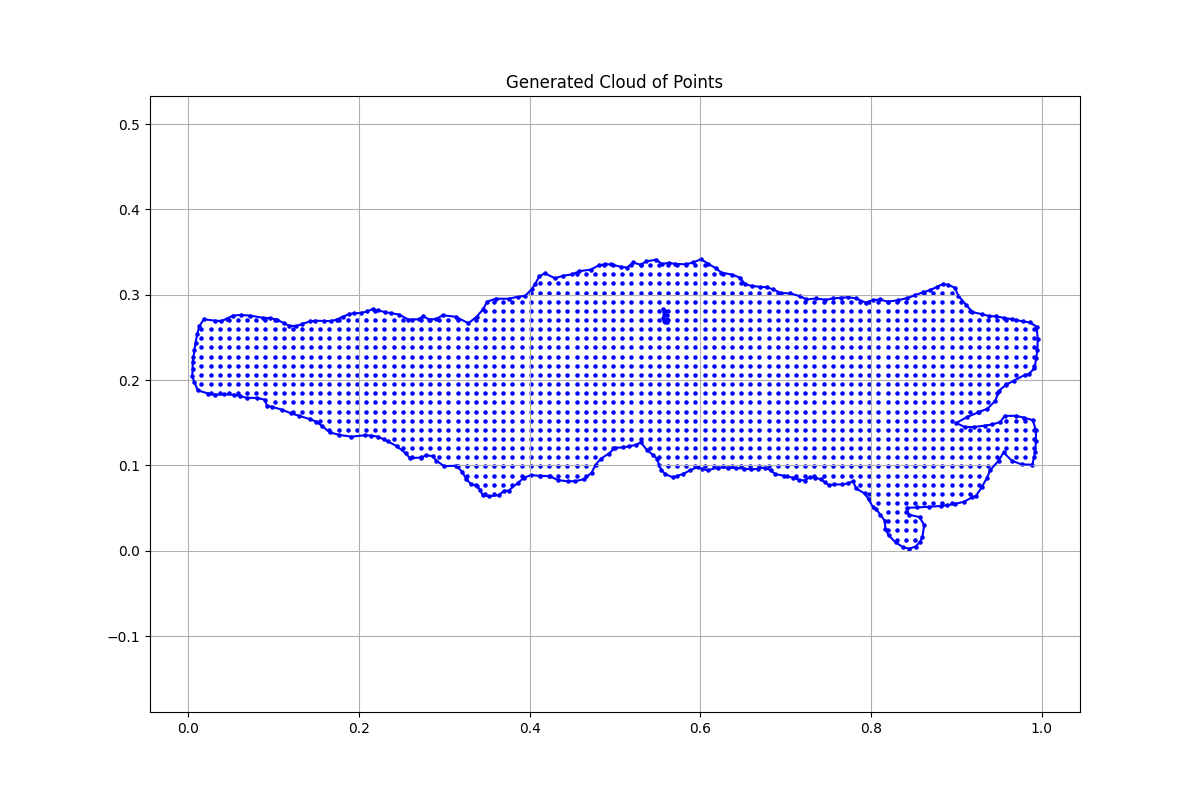

The table this chart was drawn from, first rows:
x, y, region, boundary_flag
0.2096, 0.2805, 1.0, 1.0
0.202, 0.2784, 1.0, 1.0
0.1945, 0.2784, 1.0, 1.0
0.1881, 0.2771, 1.0, 1.0
0.181, 0.2742, 1.0, 1.0
0.1738, 0.2708, 1.0, 1.0
0.1671, 0.2691, 1.0, 1.0
0.1595, 0.2691, 1.0, 1.0
0.149, 0.2695, 1.0, 1.0
0.1427, 0.2687, 1.0, 1.0
0.1334, 0.2657, 1.0, 1.0
0.1267, 0.2632, 1.0, 1.0
0.1179, 0.2636, 1.0, 1.0
0.112, 0.2666, 1.0, 1.0
0.104, 0.2708, 1.0, 1.0
0.09597, 0.2725, 1.0, 1.0
0.08713, 0.2729, 1.0, 1.0
0.07282, 0.2754, 1.0, 1.0
0.06145, 0.2763, 1.0, 1.0
0.0522, 0.2754, 1.0, 1.0
0.04546, 0.2721, 1.0, 1.0
0.03873, 0.2691, 1.0, 1.0
0.03115, 0.2695, 1.0, 1.0
0.0181, 0.2712, 1.0, 1.0
0.01305, 0.2632, 1.0, 1.0
0.01053, 0.2544, 1.0, 1.0
0.008424, 0.2434, 1.0, 1.0
0.007161, 0.235, 1.0, 1.0
0.005899, 0.2266, 1.0, 1.0
0.005057, 0.2207, 1.0, 1.0
0.005057, 0.2131, 1.0, 1.0
0.004636, 0.2043, 1.0, 1.0
0.007161, 0.1976, 1.0, 1.0
0.01095, 0.1879, 1.0, 1.0
0.02358, 0.1841, 1.0, 1.0
0.03115, 0.1828, 1.0, 1.0
0.04209, 0.1833, 1.0, 1.0
0.05304, 0.1828, 1.0, 1.0
0.06061, 0.1811, 1.0, 1.0
0.06861, 0.179, 1.0, 1.0
0.08039, 0.179, 1.0, 1.0
0.08965, 0.1769, 1.0, 1.0
0.09218, 0.1698, 1.0, 1.0
0.09849, 0.1685, 1.0, 1.0
0.1099, 0.1652, 1.0, 1.0
0.1204, 0.1609, 1.0, 1.0
0.1301, 0.158, 1.0, 1.0
0.1423, 0.1542, 1.0, 1.0
0.1498, 0.1513, 1.0, 1.0
0.1566, 0.1462, 1.0, 1.0
0.1658, 0.1386, 1.0, 1.0
0.1768, 0.1357, 1.0, 1.0
0.1911, 0.1336, 1.0, 1.0
0.2071, 0.1353, 1.0, 1.0
0.2142, 0.1349, 1.0, 1.0
0.2222, 0.1336, 1.0, 1.0
0.234, 0.1281, 1.0, 1.0
0.2445, 0.1222, 1.0, 1.0
0.2546, 0.1142, 1.0, 1.0
0.2597, 0.1083, 1.0, 1.0
... 1,872 more rows
